The GitHub repository navya28-S2005/DragonFruit contains a labelled image folder "Dataset" with 2 categories: ripe dragon fruit, unripe dragon fruit. Examples follow, each with its label.

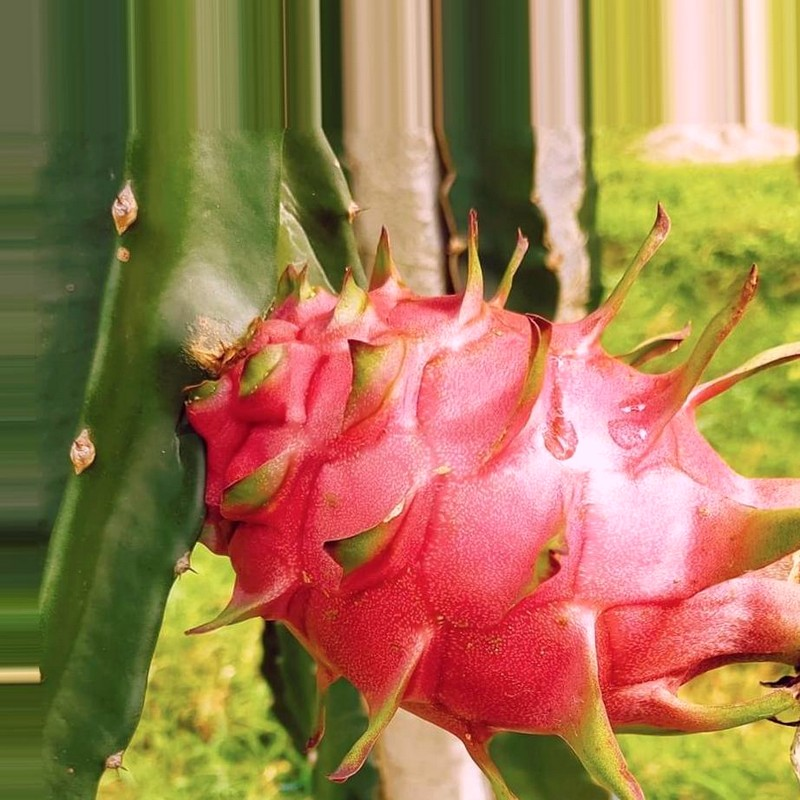
Label: ripe dragon fruit

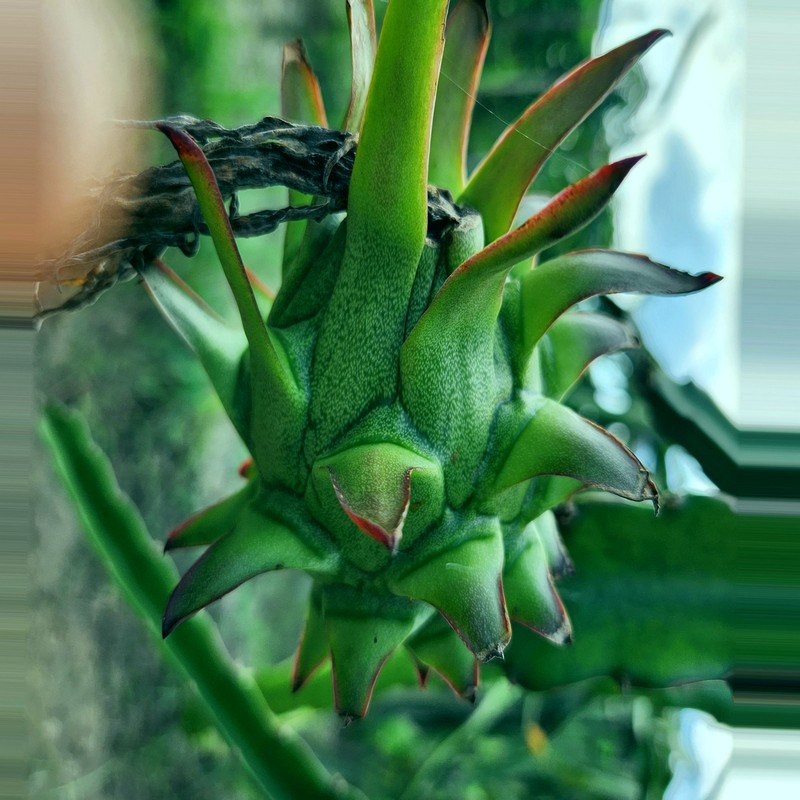
Label: unripe dragon fruit

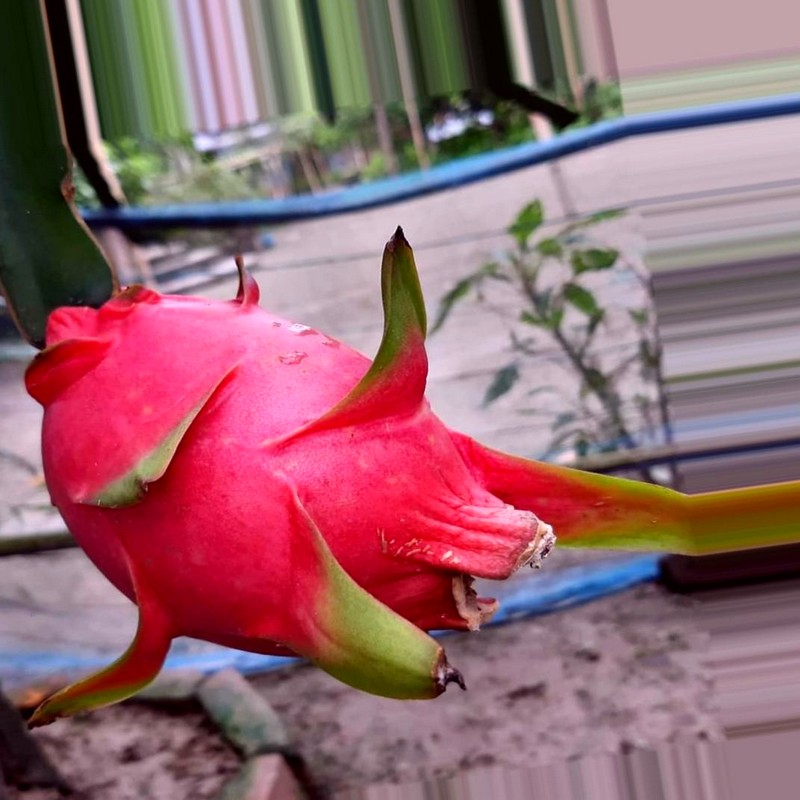
Label: ripe dragon fruit

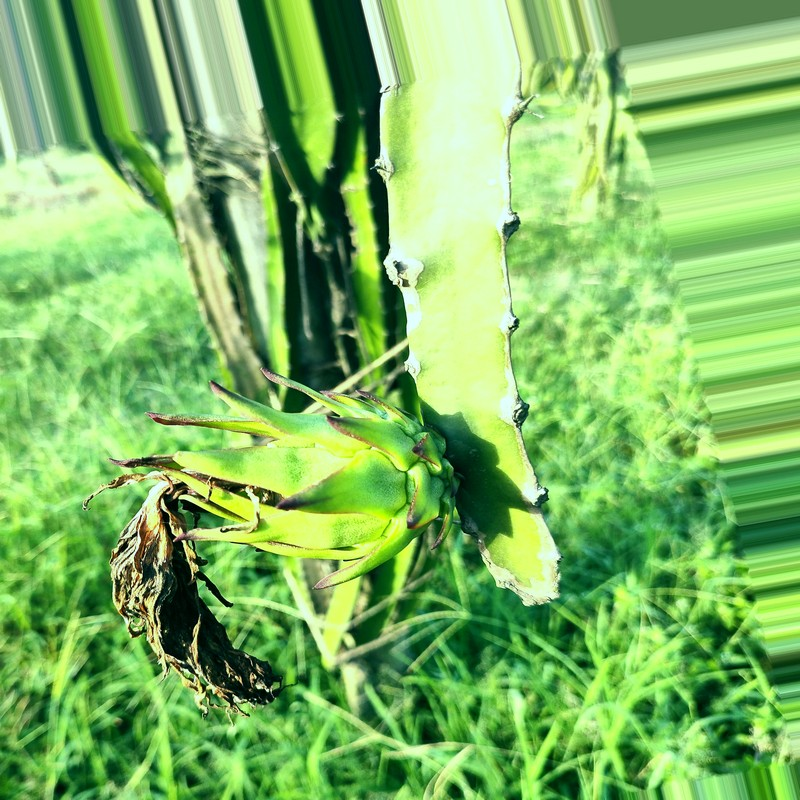
Label: unripe dragon fruit

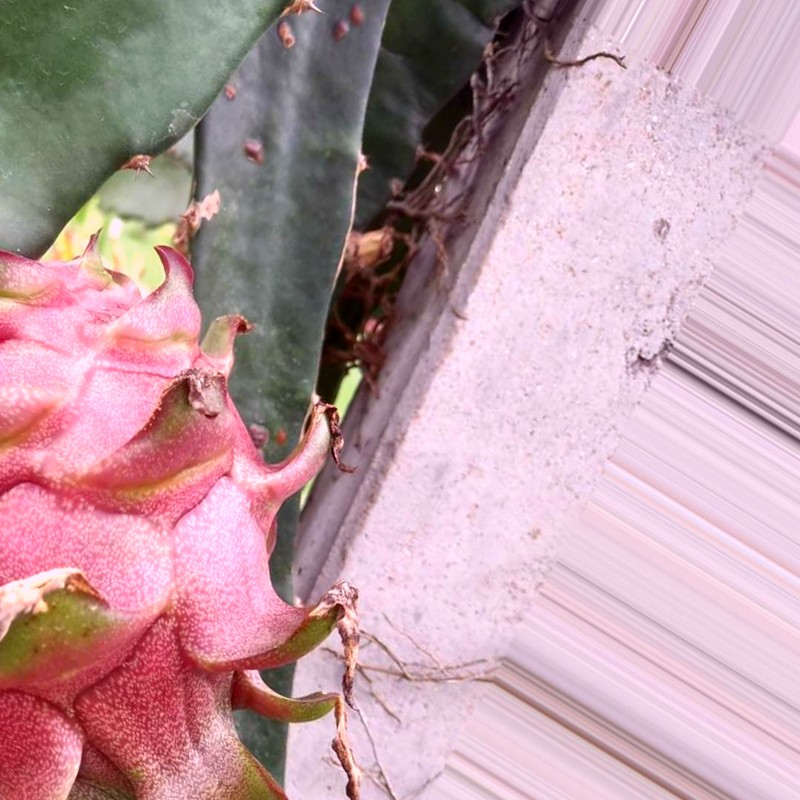
Label: ripe dragon fruit

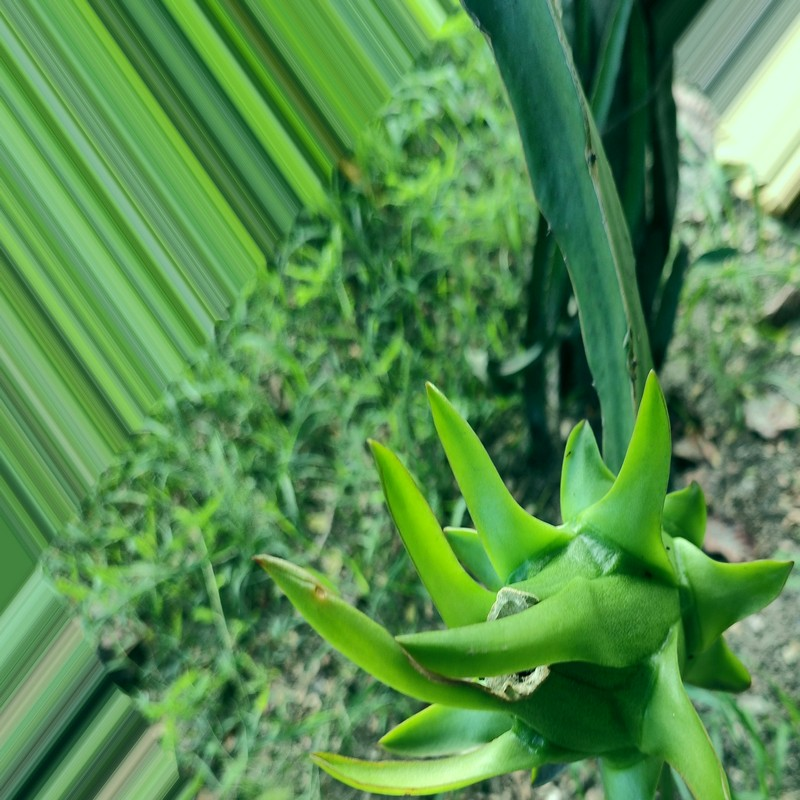
Label: unripe dragon fruit
